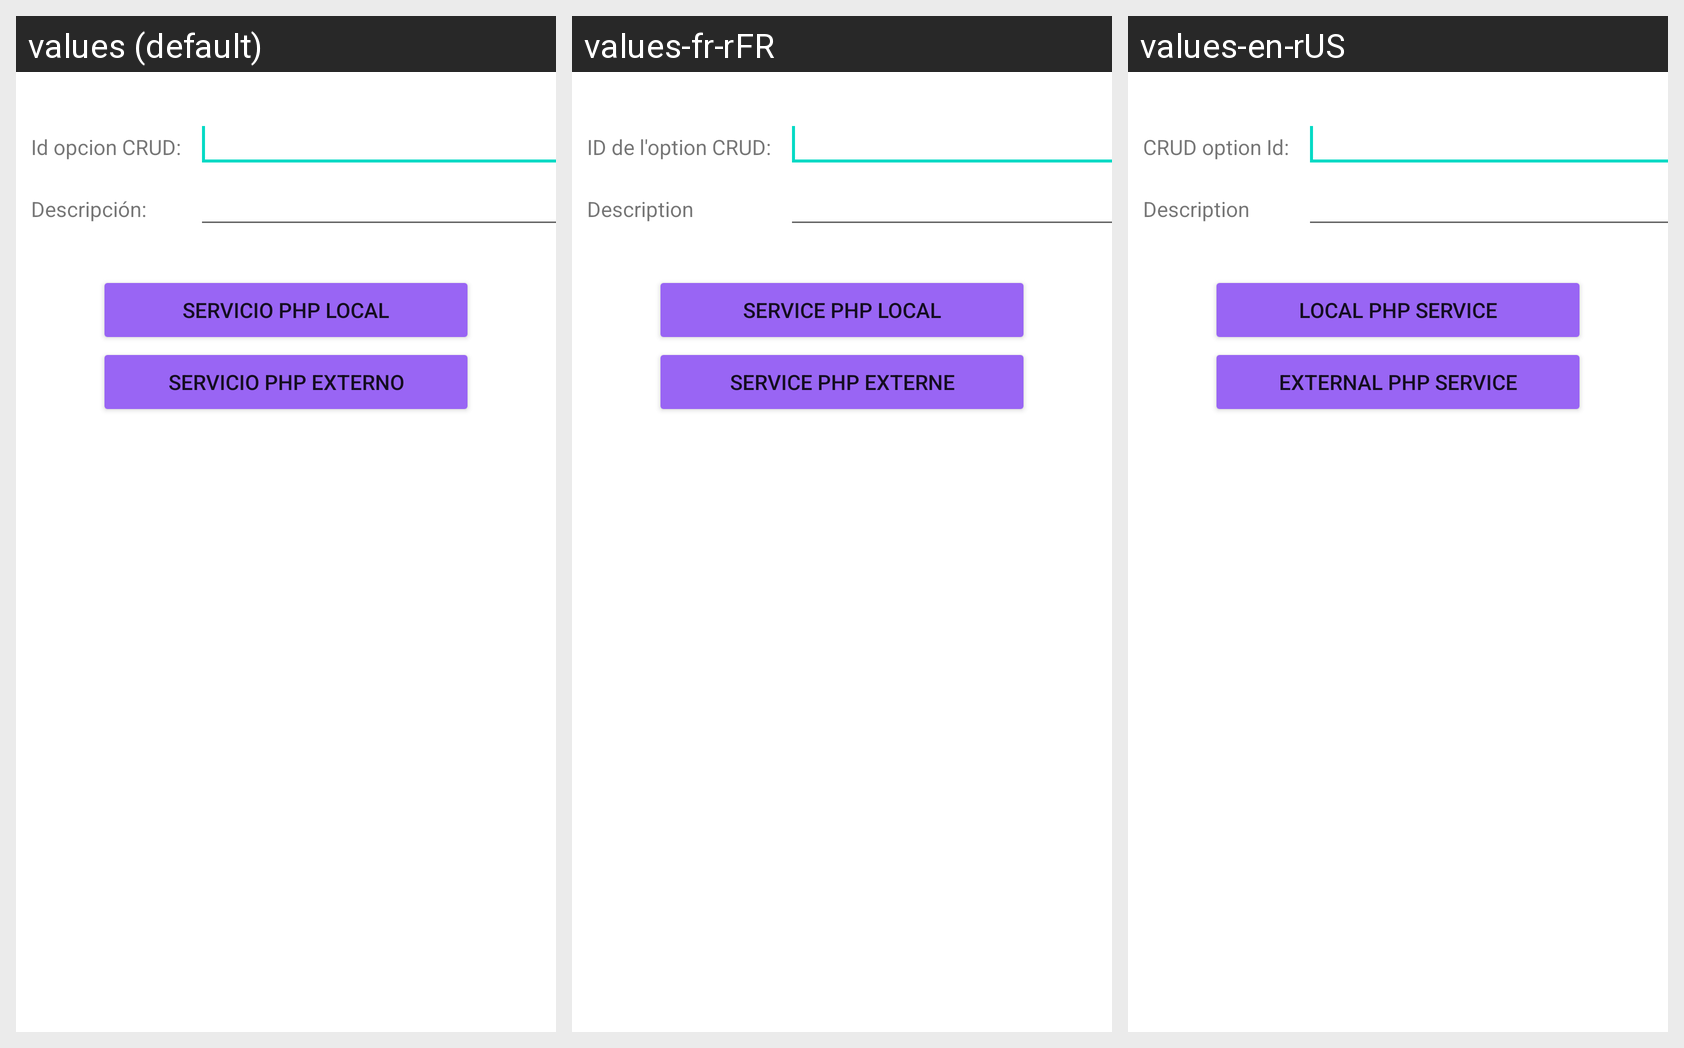

This grid shows one Android layout under several languages. Give, for every string resource on the screen, its name, the default text and each shown locale's text.
Android screen res/layout/activity_servicio_web8.xml rendered under 3 locales, left to right: values (default), values-fr-rFR, values-en-rUS. Device: Nexus 5 (rendered at 1080×1920; each locale shown at half size, 540×960, under a caption strip naming it); theme Theme.G10Proyecto01.
Strings drawn on this screen, with the default value and each locale's value (text and hints the layout hard-codes, and strings that could not be matched under every locale, appear in the picture but are not listed):

IdOpcionCrud
  values: Id opcion CRUD:
  values-fr-rFR: ID de l'option CRUD:
  values-en-rUS: CRUD option Id:

descripcionOpcionCrud
  values: Descripción:
  values-fr-rFR: Description
  values-en-rUS: Description

servicio_PHPlocal
  values: Servicio PHP Local
  values-fr-rFR: Service PHP local
  values-en-rUS: Local PHP Service

servicio_PHPexterno
  values: Servicio PHP Externo
  values-fr-rFR: Service PHP externe
  values-en-rUS: External PHP Service
